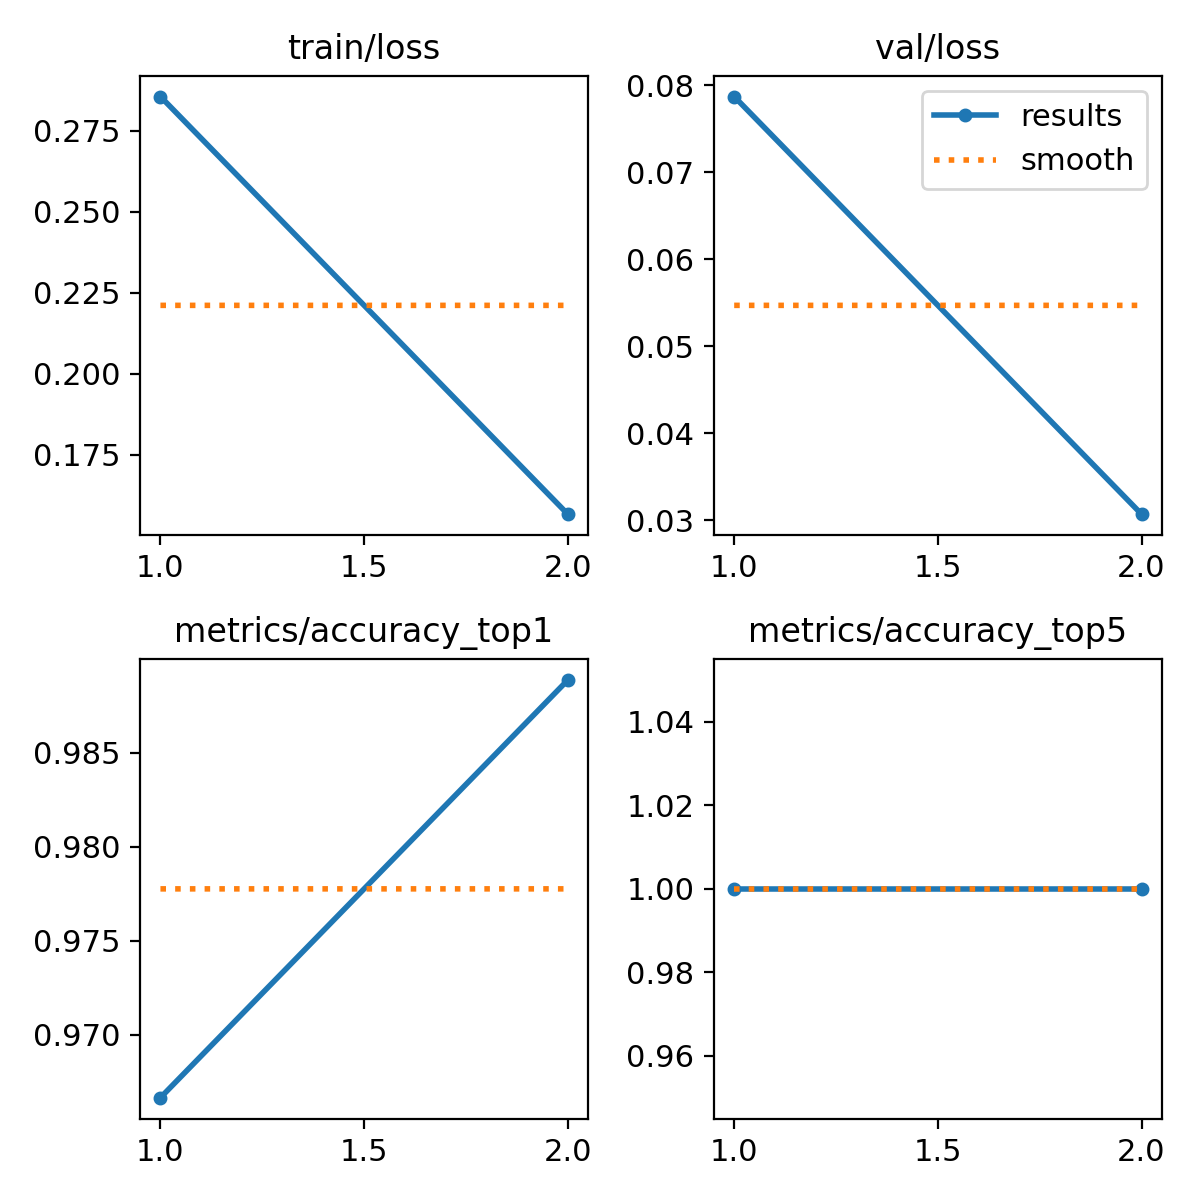

Source data for this figure (header and first rows):
epoch, time, train/loss, metrics/accuracy_top1, metrics/accuracy_top5, val/loss, lr/pg0, lr/pg1, lr/pg2
1, 1237, 0.2856, 0.9667, 1, 0.07872, 0.0005555, 0.0005555, 0.0005555
2, 2426, 0.1566, 0.9889, 1, 0.03071, 0.0005611, 0.0005611, 0.0005611
